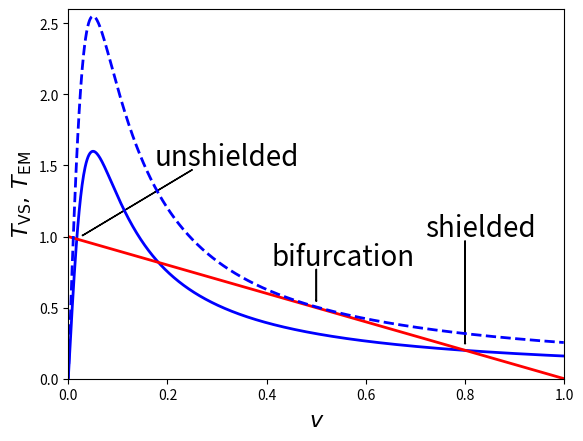

Here is the Python script that generated this plot:
import matplotlib.pyplot as plt
import numpy as np

zeta = 5.e-2
I    = 1.

def Tvs(v):

    return 1. - v

tvs = np.vectorize(Tvs)

def Tem(v):

    return 0.25 * I*I * v /(zeta*zeta + v*v)

tem = np.vectorize(Tem)

v1 = np.arange(0., 1., 1.e-3)
np.append(v1, 1.)

plt.xlim(0.,1.)
plt.ylim(0.,2.6)
plt.xlabel(r'$v$', fontsize=16)
plt.ylabel(r'$T_{\rm VS},\, T_{\rm EM}$', fontsize=16)

I = 0.8
plt.plot(v1, tem(v1), linewidth=2, color='blue')

plt.plot(v1, tvs(v1), linewidth=2, color='red')

I = 1.01
plt.plot(v1, tem(v1), linewidth=2, linestyle='dashed',color='blue')

plt.text(0.72, 1., 'shielded', fontsize=20, color='black')
plt.arrow(0.8, 0.97, 0., -0.72)

plt.text(0.175, 1.5, 'unshielded', fontsize=20, color='black')
plt.arrow(0.25, 1.47, -0.22, -0.46)

plt.text(0.41, 0.8, 'bifurcation', fontsize=20, color='black')
plt.arrow(0.5, 0.77, 0., -0.22)

plt.savefig("Torque.pdf")

plt.show()

